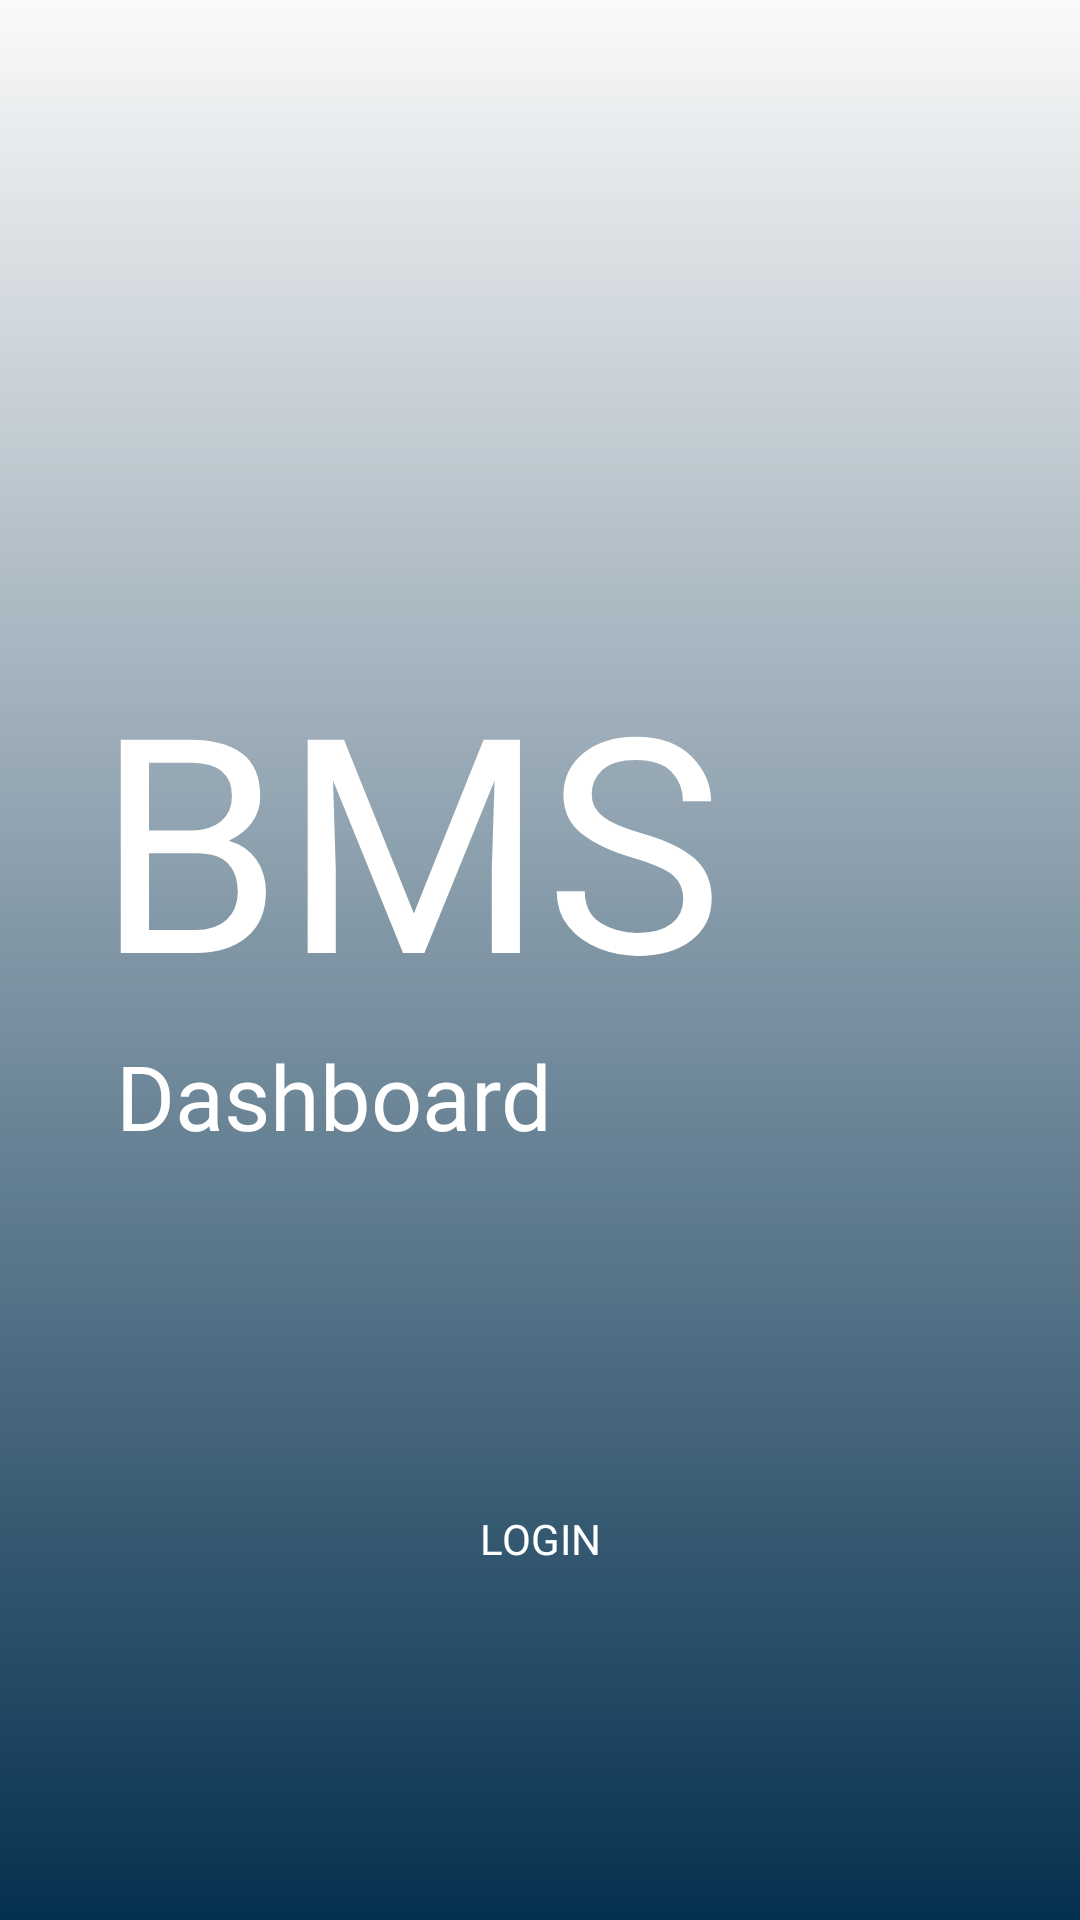

Reconstruct the res/layout file that produces this screen, plus the resources it refers to.
<!-- AndroidManifest.xml: activity theme AppTheme.NoActionBar.FullScreen -->
<!-- res/layout/activity_getstarted.xml -->
<?xml version="1.0" encoding="utf-8"?>
<androidx.constraintlayout.widget.ConstraintLayout xmlns:android="http://schemas.android.com/apk/res/android"
    xmlns:app="http://schemas.android.com/apk/res-auto"
    xmlns:tools="http://schemas.android.com/tools"
    android:layout_width="match_parent"
    android:layout_height="match_parent"
    tools:context=".GetStartedActivity">

    <View
        android:id="@+id/view2"
        android:layout_width="match_parent"
        android:layout_height="match_parent"
        android:background="@drawable/bgimage"
        app:layout_constraintBottom_toBottomOf="parent"
        app:layout_constraintEnd_toEndOf="parent"
        app:layout_constraintStart_toStartOf="parent"
        app:layout_constraintTop_toTopOf="parent" />

    <View
        android:id="@+id/view"
        android:layout_width="match_parent"
        android:layout_height="match_parent"
        android:background="@drawable/bg_overlay_getstarted"
        app:layout_constraintBottom_toBottomOf="parent"
        app:layout_constraintEnd_toEndOf="parent"
        app:layout_constraintHorizontal_bias="0.0"
        app:layout_constraintStart_toStartOf="parent"
        app:layout_constraintTop_toTopOf="parent"
        app:layout_constraintVertical_bias="1.0" />

    <TextView
        android:id="@+id/textView2"
        android:layout_width="wrap_content"
        android:layout_height="wrap_content"
        android:layout_marginStart="32dp"
        android:layout_marginTop="212dp"
        android:layout_marginEnd="32dp"
        android:fontFamily="@font/mmedium"
        android:text="BMS"
        android:textColor="@color/whitePrimary"
        android:textSize="100sp"
        app:layout_constraintEnd_toEndOf="parent"
        app:layout_constraintHorizontal_bias="0.0"
        app:layout_constraintStart_toStartOf="parent"
        app:layout_constraintTop_toTopOf="@+id/view" />

    <TextView
        android:id="@+id/textView3"
        android:layout_width="wrap_content"
        android:layout_height="wrap_content"
        android:layout_marginStart="32dp"
        android:layout_marginEnd="32dp"
        android:fontFamily="@font/mlight"
        android:text="Dashboard"
        android:textColor="@color/whitePrimary"
        android:textSize="30sp"
        app:layout_constraintEnd_toEndOf="parent"
        app:layout_constraintHorizontal_bias="0.044"
        app:layout_constraintStart_toStartOf="parent"
        app:layout_constraintTop_toBottomOf="@+id/textView2" />

    <Button
        android:id="@+id/btn_login_getstarted"
        android:layout_width="match_parent"
        android:layout_height="55dp"
        android:layout_marginStart="32dp"
        android:layout_marginTop="8dp"
        android:layout_marginEnd="32dp"
        android:layout_marginBottom="8dp"
        android:background="@drawable/bg_button_blue_secondary"
        android:fontFamily="@font/mmedium"
        android:text="LOGIN"
        android:textColor="@color/whitePrimary"
        app:layout_constraintBottom_toBottomOf="@+id/view"
        app:layout_constraintEnd_toEndOf="parent"
        app:layout_constraintHorizontal_bias="0.0"
        app:layout_constraintStart_toStartOf="parent"
        app:layout_constraintTop_toBottomOf="@+id/textView3" />

</androidx.constraintlayout.widget.ConstraintLayout>
<!-- resources referenced by this layout -->
<resources>
  <color name="whitePrimary">#FFFFFF</color>
  <!-- drawable bg_overlay_getstarted (drawable) -->
  <?xml version="1.0" encoding="utf-8"?>
  <shape xmlns:android="http://schemas.android.com/apk/res/android">
  
      <gradient android:angle="90"
          android:startColor="#04304F"
          android:endColor="#00063557"/>
  </shape>
  <style name="AppTheme.NoActionBar.FullScreen">
          <item name="windowActionBar">false</item>
          <item name="windowNoTitle">true</item>
          <item name="android:windowFullscreen">true</item>
      </style>
</resources>
